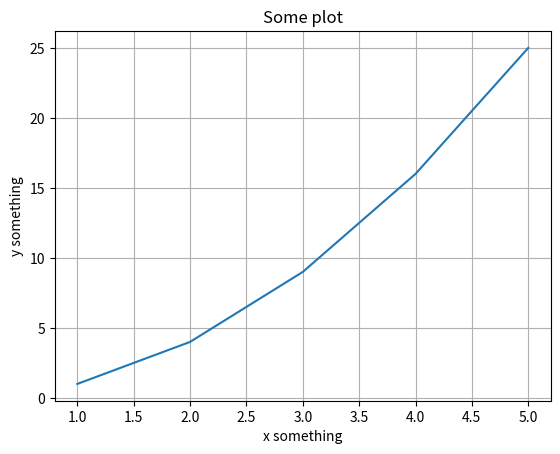

Here is the Python script that generated this plot:
import matplotlib.pyplot as plt
import numpy as np

#data to plot
x = np.array([1, 2, 3, 4, 5])
y = np.array([1, 4, 9, 16, 25])

plt.plot(x,y)
plt.xlabel('x something')
plt.ylabel('y something')
plt.title("Some plot")
plt.grid()
plt.show()